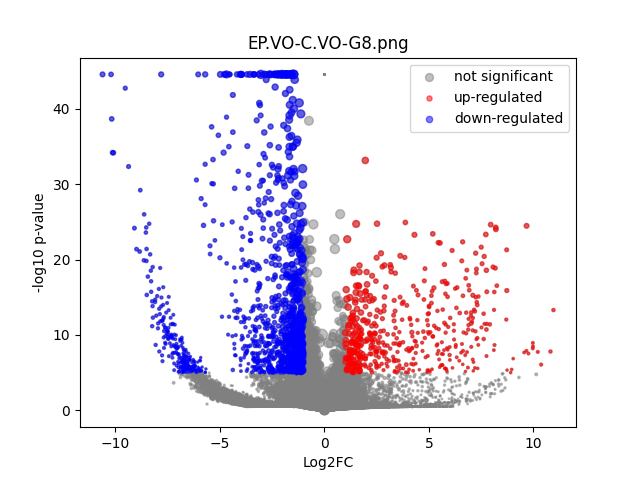

The file beside this chart, header and first rows:
	gene	expression_1	expression_2	log2FC	-log10 p-val	significant
0	MIR1302-2HG	1.375156e-09	-1.382432e-10	-2.1841961e-05	44.55	0
1	AL627309.1	0.002498	-1.382432e-10	-4.699	2.126	0
2	AL627309.3	0.0005274	-1.382432e-10	-2.649	0.4983	0
3	AL627309.5	0.005703	0.009529	0.7305	0.3068	0
4	AL627309.4	1.375156e-09	0.001012	3.475	0.4974	0
5	AP006222.2	1.375156e-09	-1.382432e-10	-2.1841961e-05	44.55	0
6	AL669831.2	1.375156e-09	-1.382432e-10	-2.1841961e-05	44.55	0
7	LINC01409	0.02397	0.02778	0.2121	0.1867	0
8	FAM87B	1.375156e-09	-1.382432e-10	-2.1841961e-05	44.55	0
9	LINC01128	0.03178	0.04511	0.5038	0.6075	0
10	LINC00115	0.0004496	0.0009093	0.8768	0.1967	0
11	FAM41C	0.001538	0.0009093	-0.6985	0.2155	0
12	AL645608.6	0.0126	0.008155	-0.6217	0.2718	0
13	AL645608.2	0.005714	-1.382432e-10	-5.861	4.111	0
14	AL645608.4	0.0001479	0.005889	4.594	0.4807	0
15	LINC02593	0.005459	0.002662	-1.009	0.4698	0
16	SAMD11	0.05407	0.03285	-0.7172	1.283	0
17	NOC2L	0.1078	0.05213	-1.046	5.147	1
18	KLHL17	0.009803	0.01244	0.341	0.1588	0
19	PLEKHN1	0.007255	0.001441	-2.255	2.495	0
20	PERM1	0.0004728	-1.382432e-10	-2.518	0.4983	0
21	AL645608.7	0.009174	0.003662	-1.302	1.164	0
22	HES4	0.2418	0.1314	-0.8791	6.778	0
23	ISG15	0.031	0.05522	0.8309	1.115	0
24	AL645608.1	1.375156e-09	-1.382432e-10	-2.1841961e-05	44.55	0
25	AGRN	0.0996	0.03818	-1.381	5.315	1
26	RNF223	0.001204	-1.382432e-10	-3.705	2.012	0
27	C1orf159	0.0936	0.05233	-0.8378	2.643	0
28	AL390719.3	0.007981	0.005577	-0.5095	0.2782	0
29	LINC01342	0.005926	0.002203	-1.388	0.7913	0
30	AL390719.2	0.0109	0.01147	0.07258	0.02688	0
31	TTLL10	0.007978	0.005477	-0.5344	0.2514	0
32	TNFRSF18	0.006817	0.006831	0.00301	0.001315	0
33	TNFRSF4	0.001497	0.005628	1.843	0.3306	0
34	SDF4	0.224	0.2368	0.0801	0.2062	0
35	B3GALT6	0.06238	0.06001	-0.05597	0.0697	0
36	C1QTNF12	0.02429	0.00321	-2.881	6.598	1
37	AL162741.1	1.375156e-09	-1.382432e-10	-2.1841961e-05	44.55	0
38	UBE2J2	0.1109	0.1363	0.2974	0.7206	0
39	LINC01786	0.001033	-1.382432e-10	-3.503	1.241	0
40	SCNN1D	0.00181	-1.382432e-10	-4.256	1.462	0
41	ACAP3	0.02432	0.04773	0.9698	1.146	0
42	PUSL1	0.03482	0.02885	-0.2702	0.3056	0
43	INTS11	0.09395	0.08004	-0.2308	0.4791	0
44	AL139287.1	1.375156e-09	-1.382432e-10	-2.1841961e-05	44.55	0
45	CPTP	0.02028	0.01818	-0.1571	0.1311	0
46	TAS1R3	1.375156e-09	-1.382432e-10	-2.1841961e-05	44.55	0
47	DVL1	0.0149	0.01126	-0.4016	0.3402	0
48	MXRA8	0.07143	0.04136	-0.7869	1.386	0
49	AURKAIP1	0.3816	0.3246	-0.233	1.312	0
50	CCNL2	0.2291	0.1882	-0.2833	1.083	0
51	MRPL20-AS1	0.02579	0.0009946	-4.564	12.42	1
52	MRPL20	0.3672	0.4165	0.1816	0.9651	0
53	AL391244.2	0.0003281	-1.382432e-10	-2.098	0.7866	0
54	ANKRD65	0.005096	-1.382432e-10	-5.699	3.786	0
55	TMEM88B	1.375156e-09	-1.382432e-10	-2.1841961e-05	44.55	0
56	LINC01770	1.375156e-09	-1.382432e-10	-2.1841961e-05	44.55	0
57	VWA1	0.1269	0.04601	-1.462	8.524	1
58	ATAD3C	0.004178	-1.382432e-10	-5.419	4.099	0
59	ATAD3B	0.02179	0.04483	1.037	1.278	0
... 31,213 more rows
